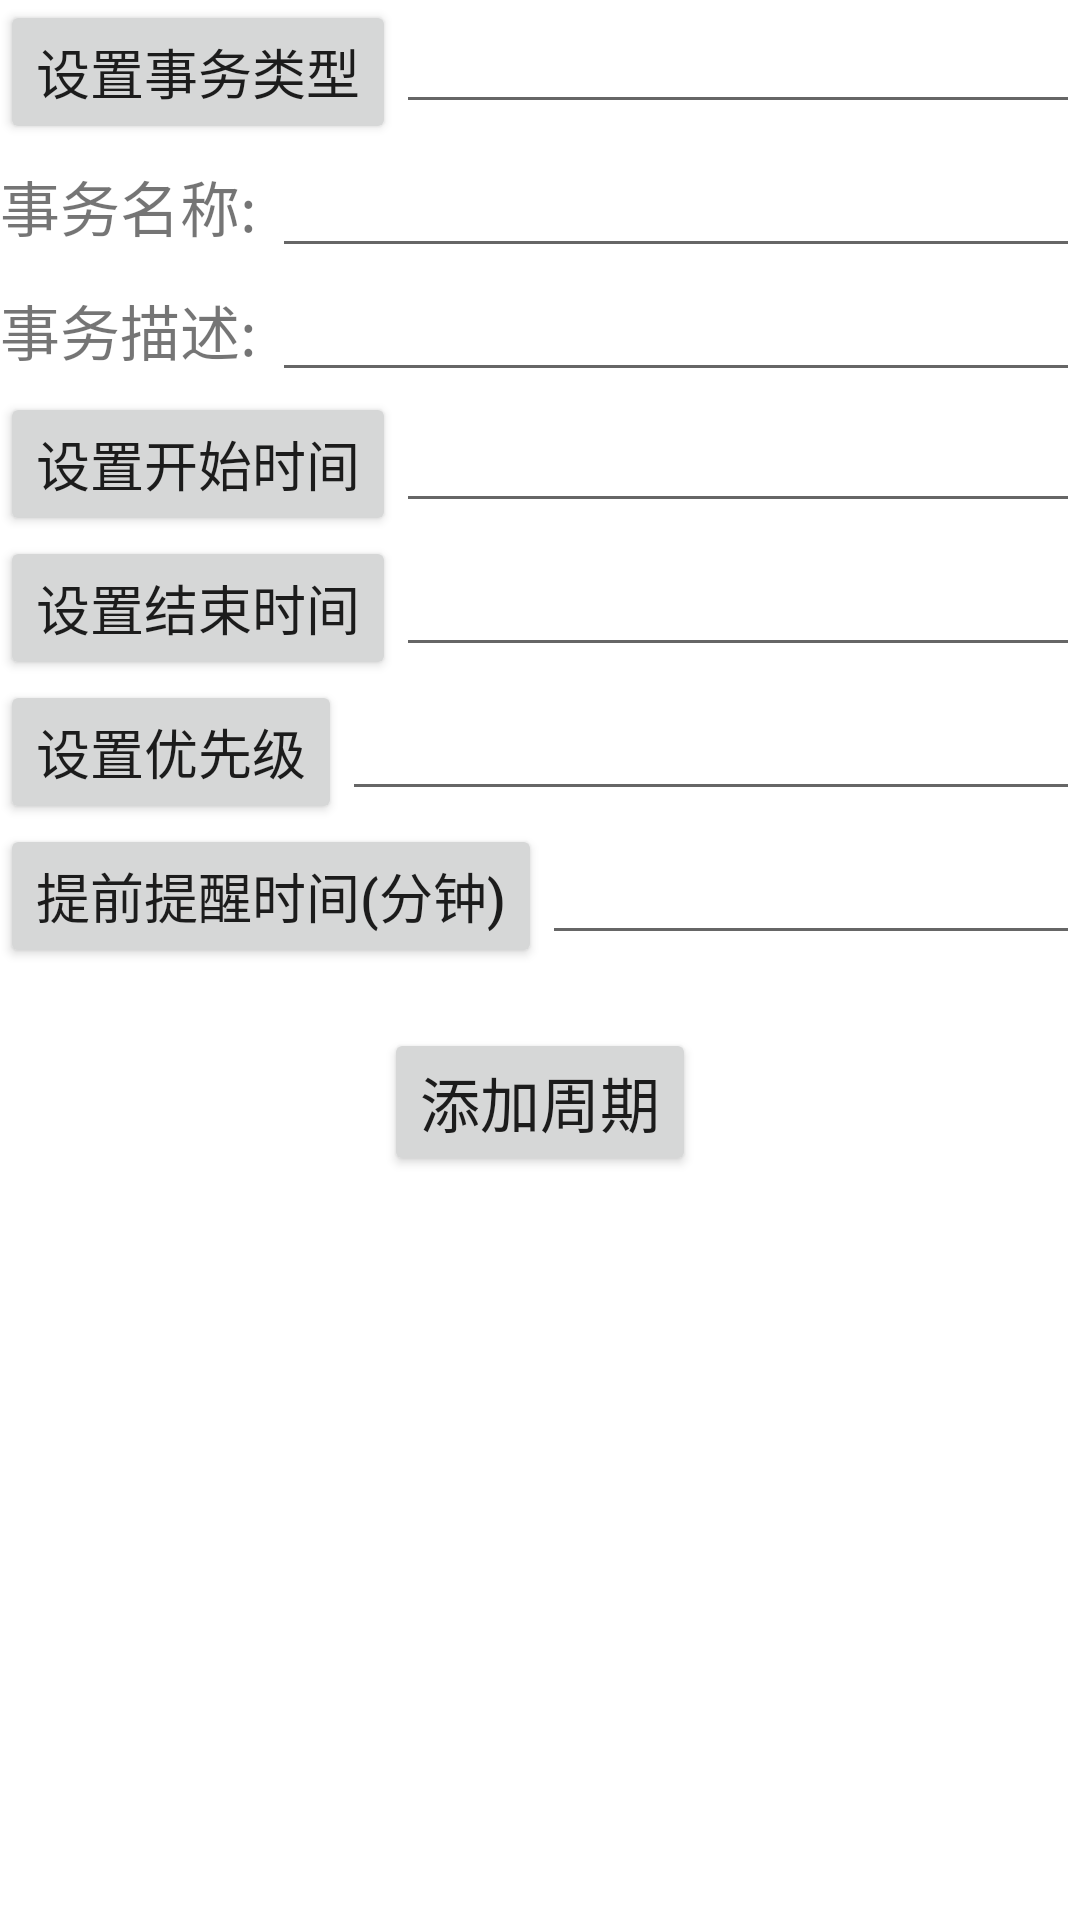

Here is an Android app screen rendered from its layout file. Give the layout XML and the strings, colors and styles it references.
<!-- AndroidManifest.xml: application theme Theme.Main -->
<!-- res/layout/dialog_work.xml -->
<?xml version="1.0" encoding="utf-8"?>
<LinearLayout xmlns:android="http://schemas.android.com/apk/res/android"
    xmlns:tools="http://schemas.android.com/tools"
    android:layout_width="match_parent"
    android:layout_height="match_parent"
    android:orientation="vertical"
    tools:context=".activity.AddWorkActivity">

  
  
  
  

  
  
  
  
  
  

  <LinearLayout
      android:layout_width="match_parent"
      android:layout_height="match_parent"
      android:orientation="vertical">

    <LinearLayout
        android:layout_width="match_parent"
        android:layout_height="wrap_content">

      <Button
          android:id="@+id/button2"
          android:layout_width="wrap_content"
          android:layout_height="wrap_content"
          android:layout_gravity="center_horizontal"
          android:text="设置事务类型"
          android:textSize="18sp" />

      <EditText
          android:layout_width="wrap_content"
          android:layout_height="wrap_content"
          android:layout_weight="10" />
    </LinearLayout>

    <LinearLayout
        android:id="@+id/linearLayout2"
        android:layout_width="match_parent"
        android:layout_height="wrap_content">

      <TextView
          android:layout_width="wrap_content"
          android:layout_height="wrap_content"
          android:text="事务名称: "
          android:textSize="20sp" />

      <EditText
          android:layout_width="0dp"
          android:layout_height="wrap_content"
          android:layout_weight="10" />
    </LinearLayout>

    <LinearLayout
        android:id="@+id/linearLayout"
        android:layout_width="match_parent"
        android:layout_height="wrap_content">

      <TextView
          android:layout_width="wrap_content"
          android:layout_height="wrap_content"
          android:text="事务描述: "
          android:textSize="20sp" />

      <EditText
          android:layout_width="0dp"
          android:layout_height="wrap_content"
          android:layout_weight="10" />
    </LinearLayout>

    <LinearLayout
        android:layout_width="match_parent"
        android:layout_height="wrap_content">

      <Button
          android:id="@+id/setst"
          android:layout_width="wrap_content"
          android:layout_height="wrap_content"
          android:text="设置开始时间"
          android:textSize="18sp" />

      <EditText
          android:id="@+id/time_st"
          android:layout_width="0dp"
          android:layout_height="wrap_content"
          android:layout_weight="10"
          android:autofillHints="年月日时分" />
    </LinearLayout>

    <LinearLayout
        android:layout_width="match_parent"
        android:layout_height="wrap_content">

      <Button
          android:id="@+id/seted"
          android:layout_width="wrap_content"
          android:layout_height="wrap_content"
          android:text="设置结束时间"
          android:textSize="18sp" />

      <EditText
          android:id="@+id/time_ed"
          android:layout_width="0dp"
          android:layout_height="wrap_content"
          android:layout_weight="10"
          android:autofillHints="年月日时分" />
    </LinearLayout>

    <LinearLayout
        android:layout_width="match_parent"
        android:layout_height="wrap_content">

      <Button
          android:layout_width="wrap_content"
          android:layout_height="wrap_content"
          android:text="设置优先级"
          android:textSize="18sp" />

      <EditText
          android:layout_width="0dp"
          android:layout_height="wrap_content"
          android:layout_weight="10" />
    </LinearLayout>

    <LinearLayout
        android:layout_width="match_parent"
        android:layout_height="wrap_content">

      <Button
          android:layout_width="wrap_content"
          android:layout_height="wrap_content"
          android:text="提前提醒时间(分钟)"
          android:textSize="18sp" />

      <EditText
          android:layout_width="0dp"
          android:layout_height="wrap_content"
          android:layout_weight="10" />
    </LinearLayout>

    <LinearLayout
        android:layout_width="match_parent"
        android:layout_height="wrap_content"
        android:layout_margin="20dp"
        android:orientation="vertical">

      <Button
          android:layout_width="wrap_content"
          android:layout_height="wrap_content"
          android:layout_gravity="center_horizontal"
          android:layout_weight="1"
          android:text="添加周期"
          android:textSize="20sp" />

      <androidx.recyclerview.widget.RecyclerView
          android:layout_width="wrap_content"
          android:layout_height="wrap_content" />
    </LinearLayout>
  </LinearLayout>
</LinearLayout>
<!-- resources referenced by this layout -->
<resources>
  <!-- drawable jb (drawable) -->
  <?xml version="1.0" encoding="utf-8"?>
  <shape xmlns:android="http://schemas.android.com/apk/res/android">
    <gradient
        android:angle="135"
        android:startColor="#ED765E"
        android:endColor="#FEA858"
        android:type="linear" />
  
  
  
  
  
  
  </shape>
  <style name="Theme.Main" parent="Theme.MaterialComponents.DayNight.DarkActionBar">
      
      <item name="colorPrimary">@color/purple_500</item>
      <item name="colorPrimaryVariant">@color/purple_700</item>
      <item name="colorOnPrimary">@color/white</item>
      
      <item name="colorSecondary">@color/teal_200</item>
      <item name="colorSecondaryVariant">@color/teal_700</item>
      <item name="colorOnSecondary">@color/black</item>
      
      <item name="android:statusBarColor" tools:targetApi="l">?attr/colorPrimaryVariant</item>
      
    </style>
  <!-- not gathered from this repository: default colours our renderer supplied (Android Studio template values) -->
  <color name="purple_500">#FF6200EE</color>
  <color name="purple_700">#FF3700B3</color>
  <color name="teal_200">#FF03DAC5</color>
  <color name="teal_700">#FF018786</color>
  <color name="black">#FF000000</color>
  <color name="white">#FFFFFFFF</color>
</resources>
